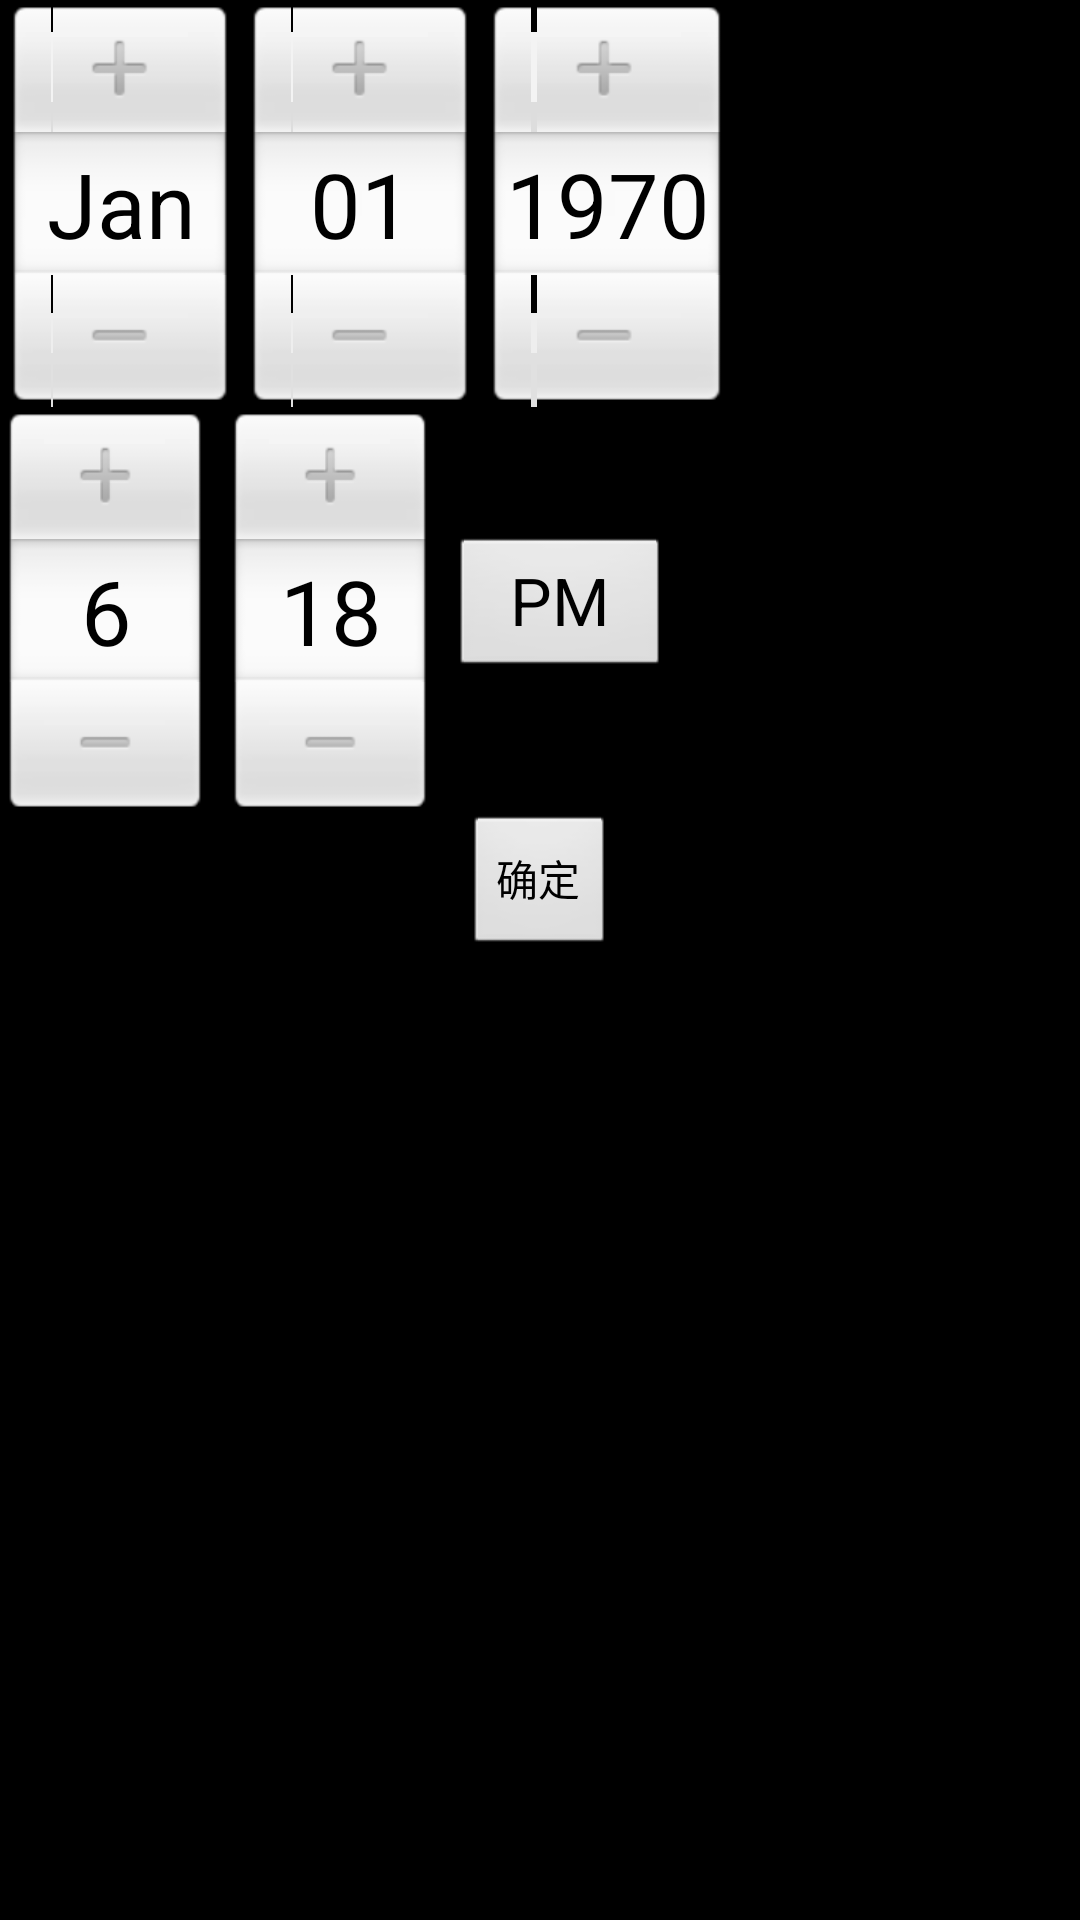

Layout XML and referenced resources for this Android screen:
<!-- AndroidManifest.xml: application theme android:Theme.NoTitleBar -->
<!-- res/layout/ui13_select_time_dialog.xml -->
<?xml version="1.0" encoding="utf-8"?>

<LinearLayout xmlns:android="http://schemas.android.com/apk/res/android"
    android:layout_width="match_parent"
    android:layout_height="match_parent"
    android:orientation="vertical" >

    <DatePicker
        android:id="@+id/ui13_dialog_dp"
        android:layout_width="wrap_content"
        android:layout_height="wrap_content" />

    <TimePicker
        android:id="@+id/ui13_dialog_tp"
        android:layout_width="wrap_content"
        android:layout_height="wrap_content" />

    <Button
        android:id="@+id/ui13_dialog_btn"
        android:layout_width="wrap_content"
        android:layout_height="wrap_content"
        android:layout_gravity="center_horizontal"
        android:text="@string/confirm" />

</LinearLayout>
<!-- resources referenced by this layout -->
<resources>
  <string name="confirm">确定</string>
</resources>
